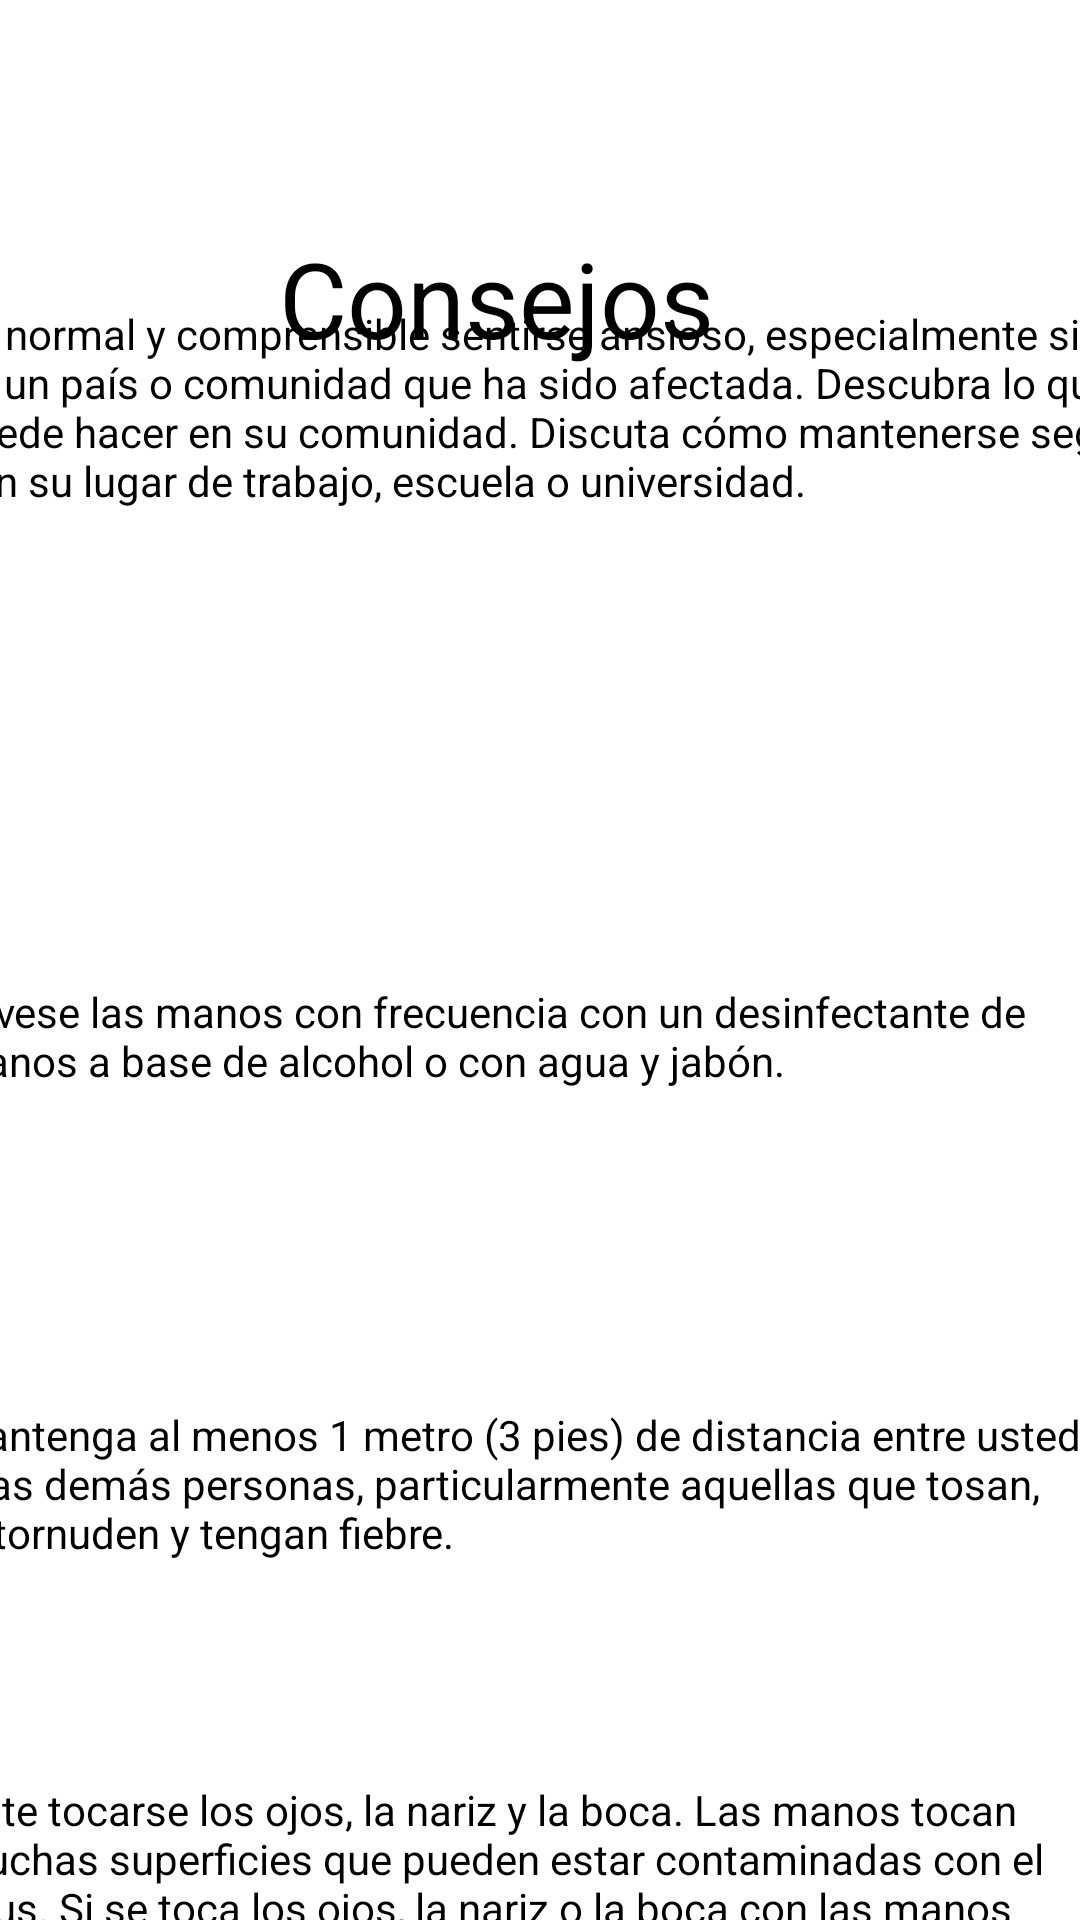

Reconstruct the res/layout file that produces this screen, plus the resources it refers to.
<!-- AndroidManifest.xml: application theme Theme.AppCompat.Light.NoActionBar -->
<!-- res/layout/activity_consejos.xml -->
<?xml version="1.0" encoding="utf-8"?>
<androidx.constraintlayout.widget.ConstraintLayout xmlns:android="http://schemas.android.com/apk/res/android"
    xmlns:app="http://schemas.android.com/apk/res-auto"
    xmlns:tools="http://schemas.android.com/tools"
    android:layout_width="match_parent"
    android:layout_height="match_parent"
    tools:context=".Consejos">

    <RelativeLayout
        android:layout_width="411dp"
        android:layout_height="731dp"
        android:background="@drawable/gradiente1"
        app:layout_constraintBottom_toBottomOf="parent"
        app:layout_constraintEnd_toEndOf="parent"
        app:layout_constraintStart_toStartOf="parent"
        app:layout_constraintTop_toTopOf="parent">

    </RelativeLayout>

    <TextView
        android:id="@+id/textView22"
        android:layout_width="174dp"
        android:layout_height="46dp"
        android:layout_marginTop="76dp"
        android:text="Consejos"

        android:textColor="#000000"

        android:textSize="35sp"
        app:layout_constraintEnd_toEndOf="parent"
        app:layout_constraintStart_toStartOf="parent"
        app:layout_constraintTop_toTopOf="parent" />

    <ScrollView
        android:layout_width="405dp"
        android:layout_height="554dp"
        android:layout_marginStart="1dp"
        android:layout_marginLeft="1dp"
        android:layout_marginTop="1dp"
        android:layout_marginBottom="5dp"
        app:layout_constraintBottom_toBottomOf="parent"
        app:layout_constraintEnd_toEndOf="parent"
        app:layout_constraintHorizontal_bias="0.4"
        app:layout_constraintStart_toStartOf="parent"
        app:layout_constraintTop_toBottomOf="@+id/textView22"
        app:layout_constraintVertical_bias="0.509">

        <LinearLayout
            android:layout_width="match_parent"
            android:layout_height="wrap_content"
            android:orientation="vertical">

            <TextView
                android:id="@+id/textView26"
                android:layout_width="match_parent"
                android:layout_height="226dp"
                android:text="Es normal y comprensible sentirse ansioso, especialmente si vive en un país o comunidad que ha sido afectada. Descubra lo que puede hacer en su comunidad. Discuta cómo mantenerse seguro con su lugar de trabajo, escuela o universidad."

                android:textColor="#000000" />

            <TextView
                android:id="@+id/textView24"
                android:layout_width="match_parent"
                android:layout_height="141dp"
                android:text="Lávese las manos con frecuencia con un desinfectante de manos a base de alcohol o con agua y jabón."

                android:textColor="#000000" />

            <TextView
                android:id="@+id/textView25"
                android:layout_width="match_parent"
                android:layout_height="125dp"
                android:textColor="#000000"

                android:text="Mantenga al menos 1 metro (3 pies) de distancia entre usted y las demás personas, particularmente aquellas que tosan, estornuden y tengan fiebre." />

            <TextView
                android:id="@+id/textView23"
                android:layout_width="match_parent"
                android:layout_height="200dp"
                android:text="Evite tocarse los ojos, la nariz y la boca. Las manos tocan muchas superficies que pueden estar contaminadas con el virus. Si se toca los ojos, la nariz o la boca con las manos contaminadas, puedes transferir el virus de la superficie a si mismo."

                android:textColor="#000000" />

            <TextView
                android:id="@+id/textView33"
                android:layout_width="match_parent"
                android:layout_height="81dp"
                android:text="QUÉDATEen casa lo máximo posible"

                android:textColor="#000000" />

            <TextView
                android:id="@+id/textView35"
                android:layout_width="match_parent"
                android:layout_height="380dp"
                android:text="Manténgase al día de la información más reciente sobre el brote de COVID-19, a la que puede acceder en el sitio web de la OMS y a través de las autoridades de salud pública pertinentes a nivel nacional y local. La COVID-19 sigue afectando principalmente a la población de China, aunque se han producido brotes en otros países. La mayoría de las personas que se infectan padecen una enfermedad leve y se recuperan, pero en otros casos puede ser más grave.."

                android:textColor="#000000" />

            <TextView
                android:id="@+id/textView36"
                android:layout_width="match_parent"
                android:layout_height="209dp"
                android:textColor="#000000"

                android:text="Manténgase informado sobre las últimas novedades en relación con la COVID-19. Siga los consejos de su dispensador de atención de salud, de las autoridades sanitarias pertinentes a nivel nacional y local o de su empleador sobre la forma de protegerse a sí mismo y a los demás ante la COVID-19." />

        </LinearLayout>
    </ScrollView>
</androidx.constraintlayout.widget.ConstraintLayout>
<!-- resources referenced by this layout -->
<resources>
  <!-- drawable gradiente1 (drawable) -->
  <?xml version="1.0" encoding="utf-8"?>
  <shape android:shape="rectangle"
      xmlns:android="http://schemas.android.com/apk/res/android">
  <gradient
      android:startColor="@color/colorPrimary"
      android:endColor="@color/colorAccent"
      android:angle="90"
      ></gradient>
  </shape>
  <color name="colorPrimary">#ffffff </color>
  <color name="colorAccent">#ffffff </color>
</resources>
